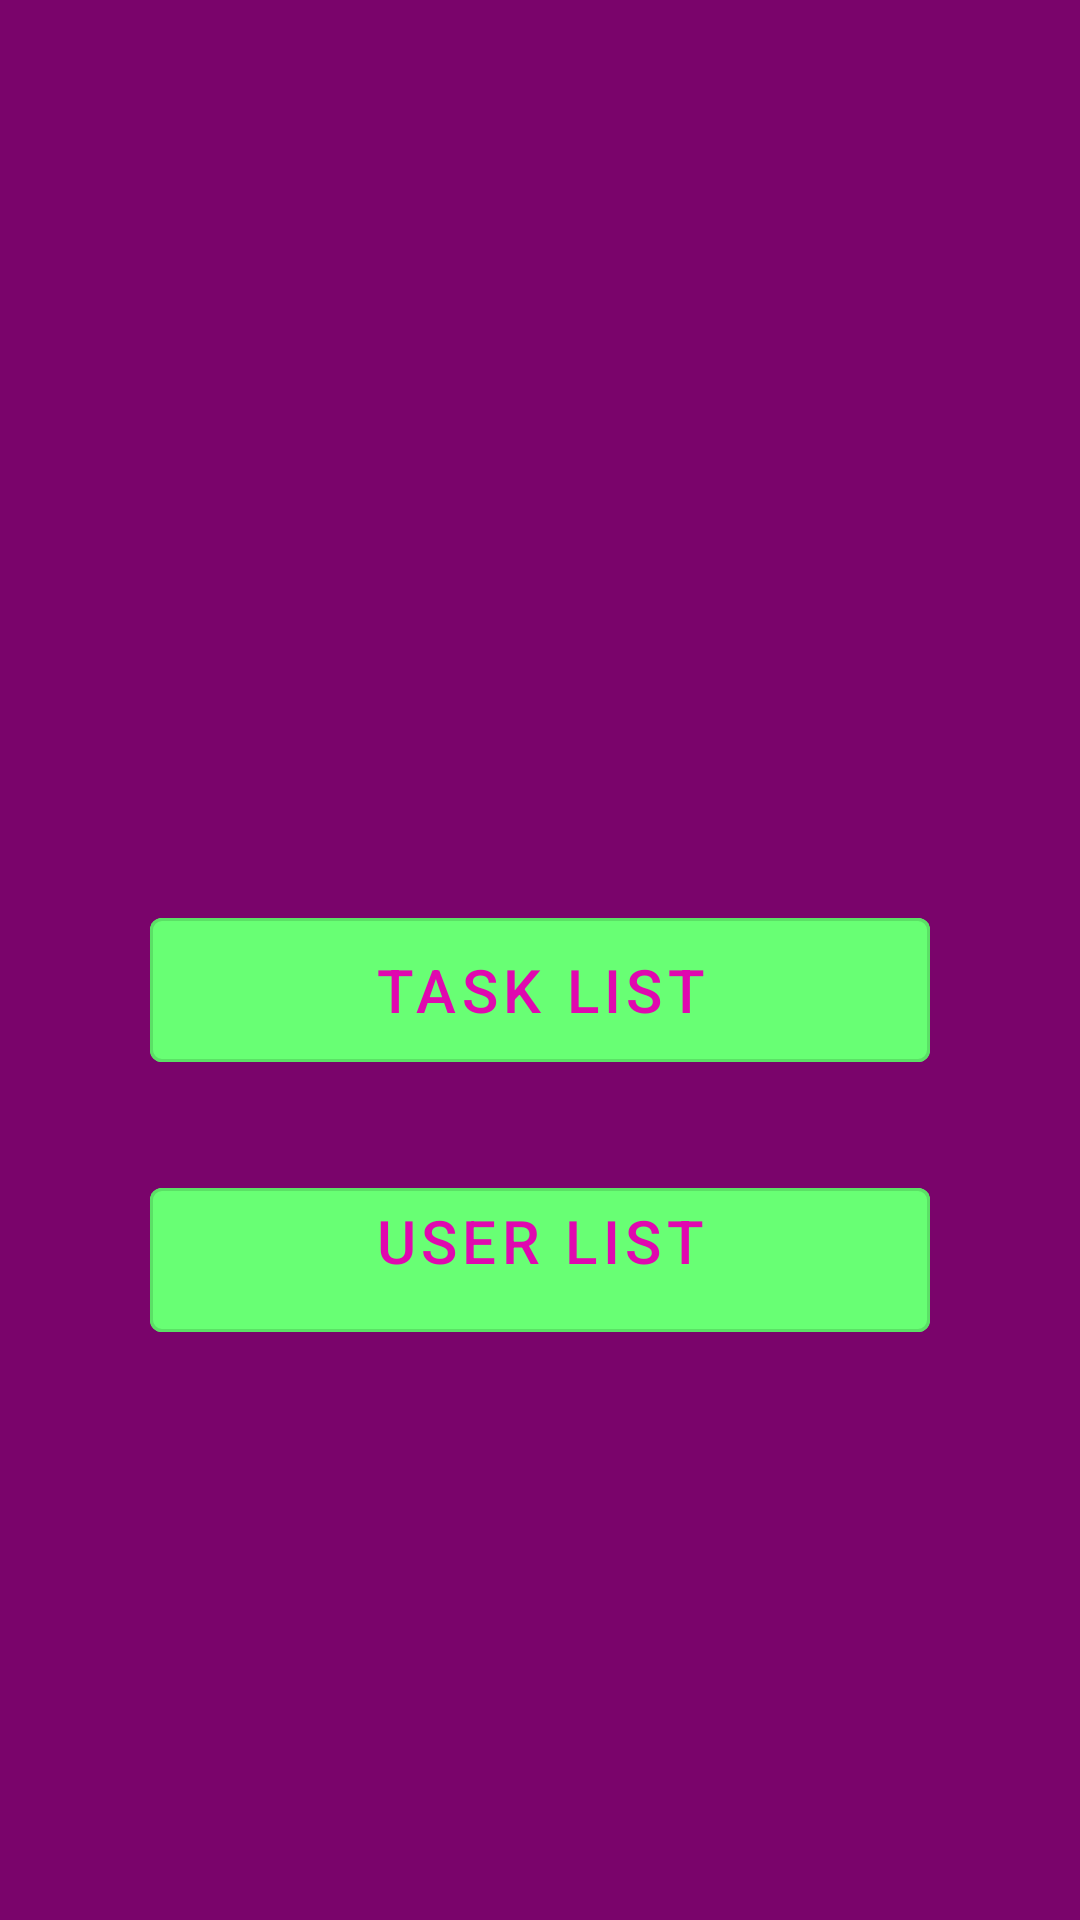

Layout XML and referenced resources for this Android screen:
<!-- AndroidManifest.xml: application theme Theme.TaskManager -->
<!-- res/layout/activity_admin.xml -->
<?xml version="1.0" encoding="utf-8"?>
<RelativeLayout xmlns:android="http://schemas.android.com/apk/res/android"
    xmlns:app="http://schemas.android.com/apk/res-auto"
    xmlns:tools="http://schemas.android.com/tools"
    android:id="@+id/admin_fragments_container"
    android:layout_width="match_parent"
    android:layout_height="match_parent"
    android:orientation="vertical"
    tools:context=".controller.activity.SignInActivity">

    <com.google.android.material.button.MaterialButton
        android:id="@+id/btn_all_tasks_list"
        style="@style/Widget.MaterialComponents.Button.OutlinedButton"
        android:layout_width="300dp"
        android:layout_height="60dp"
        android:layout_gravity="center_vertical"
        android:layout_marginRight="50dp"
        android:layout_marginLeft="50dp"
        android:layout_marginTop="300dp"
        android:layout_marginBottom="30dp"
        android:backgroundTint="@color/green_74"
        android:text="Task list"
        android:textSize="20sp" />


    <com.google.android.material.button.MaterialButton
        android:id="@+id/btn_all_users_list"
        style="@style/Widget.MaterialComponents.Button.OutlinedButton"
        android:layout_width="300dp"
        android:layout_height="60dp"
        android:layout_gravity="center_vertical"
        android:gravity="center_horizontal"
        android:layout_marginLeft="50dp"
        android:layout_marginRight="50dp"
        android:layout_below="@+id/btn_all_tasks_list"
        android:backgroundTint="@color/green_74"
        android:text="User list"
        android:textSize="20sp" />


</RelativeLayout>
<!-- resources referenced by this layout -->
<resources>
  <color name="green_74">#68ff74</color>
  <style name="Theme.TaskManager" parent="Theme.MaterialComponents.DayNight.DarkActionBar">
          <item name="android:windowBackground">@color/violet_46</item>
  
          
          <item name="colorPrimary">@color/violet_08</item>
          <item name="colorPrimaryVariant">@color/violet_46</item>
          <item name="colorOnPrimary">@color/white_ff</item>
          
          <item name="colorSecondary">@color/blue_35</item>
          <item name="colorOnSecondary">@color/blue_35</item>
          <item name="colorSecondaryVariant">@color/blue_86</item>
  
          <item name="android:statusBarColor" tools:targetApi="l">?attr/colorPrimaryVariant</item>
      </style>
  <color name="violet_46">#7a046b</color>
  <color name="violet_08">#e008af</color>
  <color name="white_ff">#FFFFFFFF</color>
  <color name="blue_35">#FF03DAC5</color>
  <color name="blue_86">#FF018786</color>
</resources>
